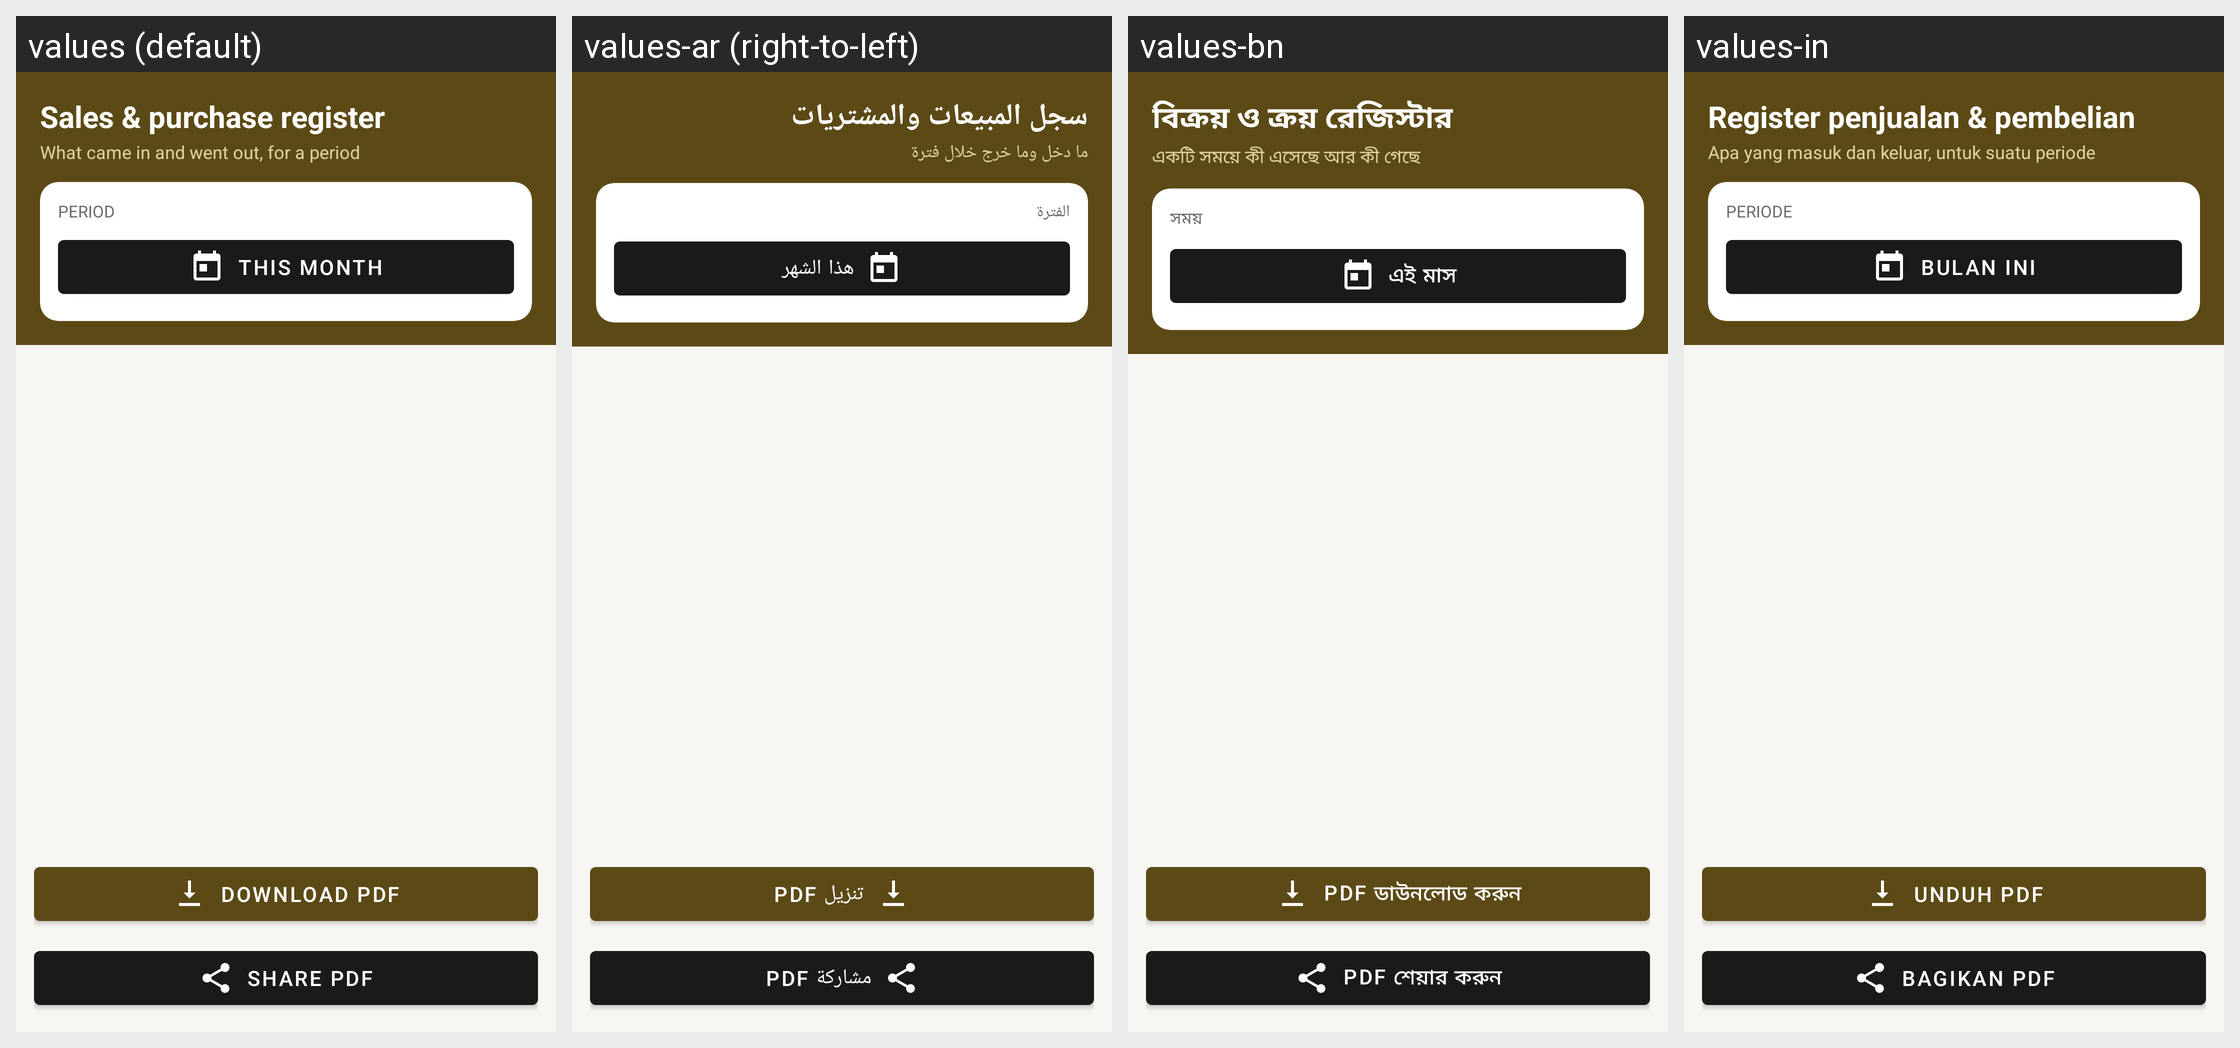

Translations of the strings shown on this Android screen, per locale in the grid:
Android screen res/layout/activity_register_report.xml rendered under 4 locales, left to right: values (default), values-ar (right-to-left), values-bn, values-in. Device: Nexus 5 (rendered at 1080×1920; each locale shown at half size, 540×960, under a caption strip naming it); theme Theme.RoshanKhata.
Other locales in the repository, not shown: values-fa, values-hi, values-sd, values-ur.
Strings drawn on this screen, with the default value and each locale's value (text and hints the layout hard-codes, and strings that could not be matched under every locale, appear in the picture but are not listed):

register_title
  values: Sales & purchase register
  values-ar: سجل المبيعات والمشتريات
  values-bn: বিক্রয় ও ক্রয় রেজিস্টার
  values-in: Register penjualan & pembelian

register_subtitle
  values: What came in and went out, for a period
  values-ar: ما دخل وما خرج خلال فترة
  values-bn: একটি সময়ে কী এসেছে আর কী গেছে
  values-in: Apa yang masuk dan keluar, untuk suatu periode

register_period_title
  values: PERIOD
  values-ar: الفترة
  values-bn: সময়
  values-in: PERIODE

range_this_month
  values: This month
  values-ar: هذا الشهر
  values-bn: এই মাস
  values-in: Bulan ini

register_download
  values: Download PDF
  values-ar: تنزيل PDF
  values-bn: PDF ডাউনলোড করুন
  values-in: Unduh PDF

register_share
  values: Share PDF
  values-ar: مشاركة PDF
  values-bn: PDF শেয়ার করুন
  values-in: Bagikan PDF
